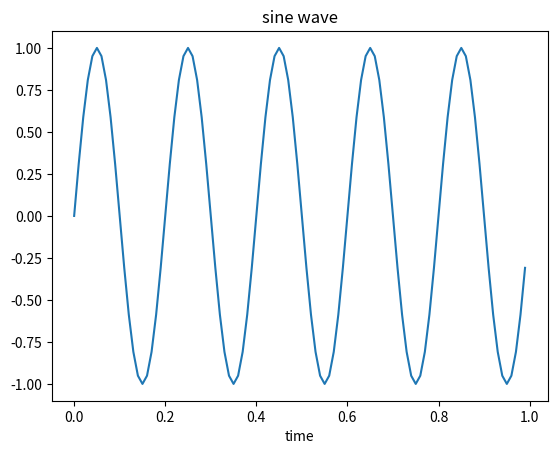

Reproduce this figure in Python.
# numpy package
import numpy as np
from matplotlib import pyplot as plt
t=np.arange(0,1,0.01)
f=5
x=np.sin(2*np.pi*f*t)
plt.plot(t,x)
plt.xlabel('time')
plt.title('sine wave')
plt.show()
